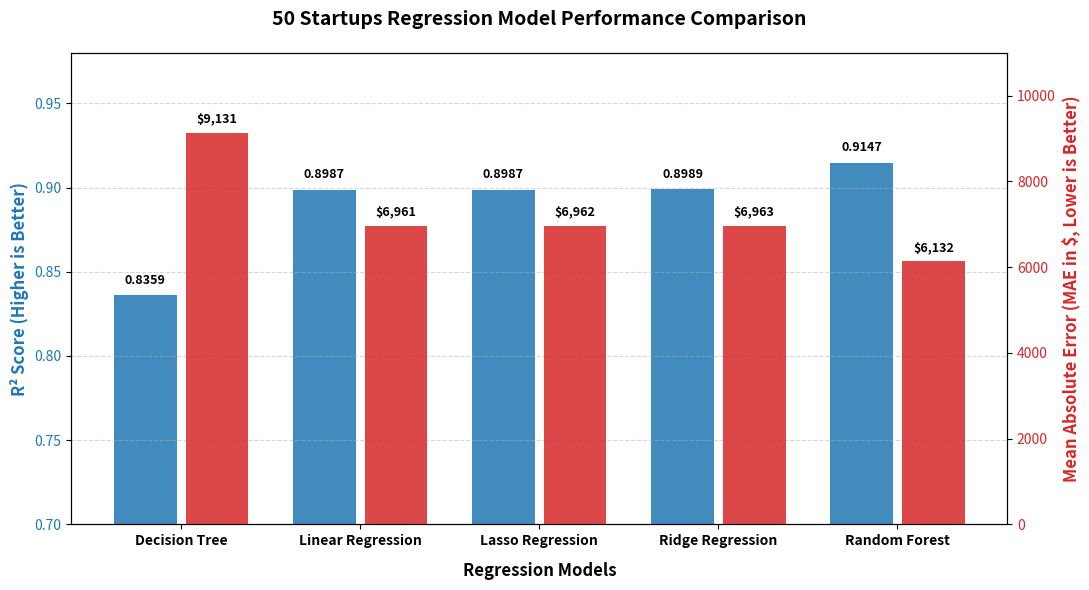

Reproduce this figure in Python.
import os
import matplotlib.pyplot as plt
import numpy as np

def generate_summary_chart():
    # Model names and metrics (sorted by performance)
    models = ["Decision Tree", "Linear Regression", "Lasso Regression", "Ridge Regression", "Random Forest"]
    r2_scores = [0.8359, 0.8987, 0.8987, 0.8989, 0.9147]
    mae_values = [9131.09, 6961.48, 6961.57, 6963.34, 6131.91]

    # Create figure
    fig, ax1 = plt.subplots(figsize=(11, 6))

    # Set grid
    ax1.grid(axis='y', linestyle='--', alpha=0.5)

    # Plot R2 Score
    color = '#1f77b4' # Slate Blue
    ax1.set_xlabel('Regression Models', fontsize=12, fontweight='bold', labelpad=10)
    ax1.set_ylabel('R² Score (Higher is Better)', color=color, fontsize=12, fontweight='bold')
    bars1 = ax1.bar(np.arange(len(models)) - 0.2, r2_scores, width=0.35, color=color, label='R² Score', alpha=0.85)
    ax1.tick_params(axis='y', labelcolor=color)
    ax1.set_ylim(0.70, 0.98)

    # Twin axis for MAE
    ax2 = ax1.twinx()  
    color = '#d62728' # Soft Red
    ax2.set_ylabel('Mean Absolute Error (MAE in $, Lower is Better)', color=color, fontsize=12, fontweight='bold')
    bars2 = ax2.bar(np.arange(len(models)) + 0.2, mae_values, width=0.35, color=color, label='MAE', alpha=0.85)
    ax2.tick_params(axis='y', labelcolor=color)
    ax2.set_ylim(0, 11000)

    # Add labels on top of bars
    for bar in bars1:
        yval = bar.get_height()
        ax1.text(bar.get_x() + bar.get_width()/2, yval + 0.005, f"{yval:.4f}", ha='center', va='bottom', fontsize=9, fontweight='bold')
        
    for bar in bars2:
        yval = bar.get_height()
        ax2.text(bar.get_x() + bar.get_width()/2, yval + 150, f"${yval:,.0f}", ha='center', va='bottom', fontsize=9, fontweight='bold')

    plt.title('50 Startups Regression Model Performance Comparison', fontsize=14, fontweight='bold', pad=20)
    ax1.set_xticks(np.arange(len(models)))
    ax1.set_xticklabels(models, fontsize=10, fontweight='bold')
    
    fig.tight_layout()

    plots_dir = "plots"
    if not os.path.exists(plots_dir):
        os.makedirs(plots_dir)
    chart_path = os.path.join(plots_dir, "model_performance_summary.png")
    plt.savefig(chart_path, dpi=150)
    plt.close()
    print(f"Successfully generated summary chart at: {chart_path}")

if __name__ == "__main__":
    generate_summary_chart()
